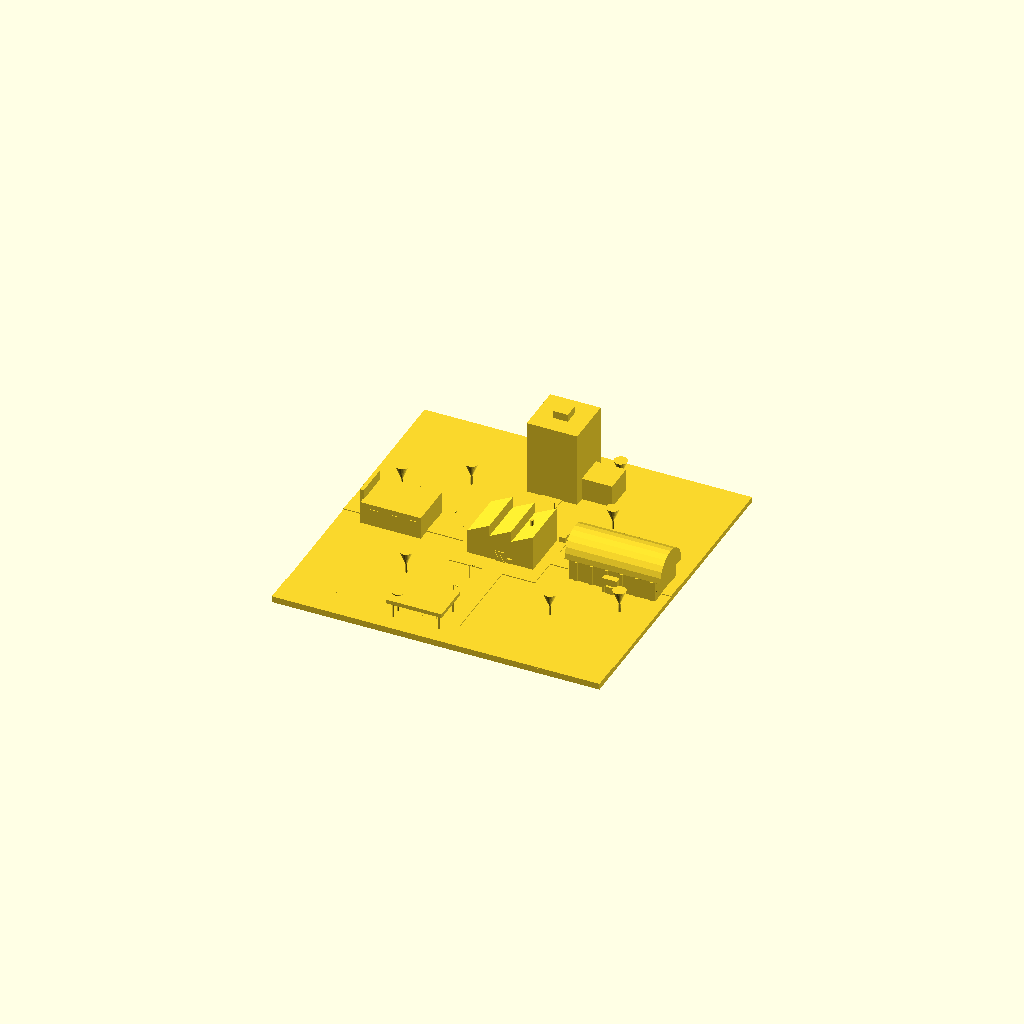
Cell 1 — every parameter at its default value.
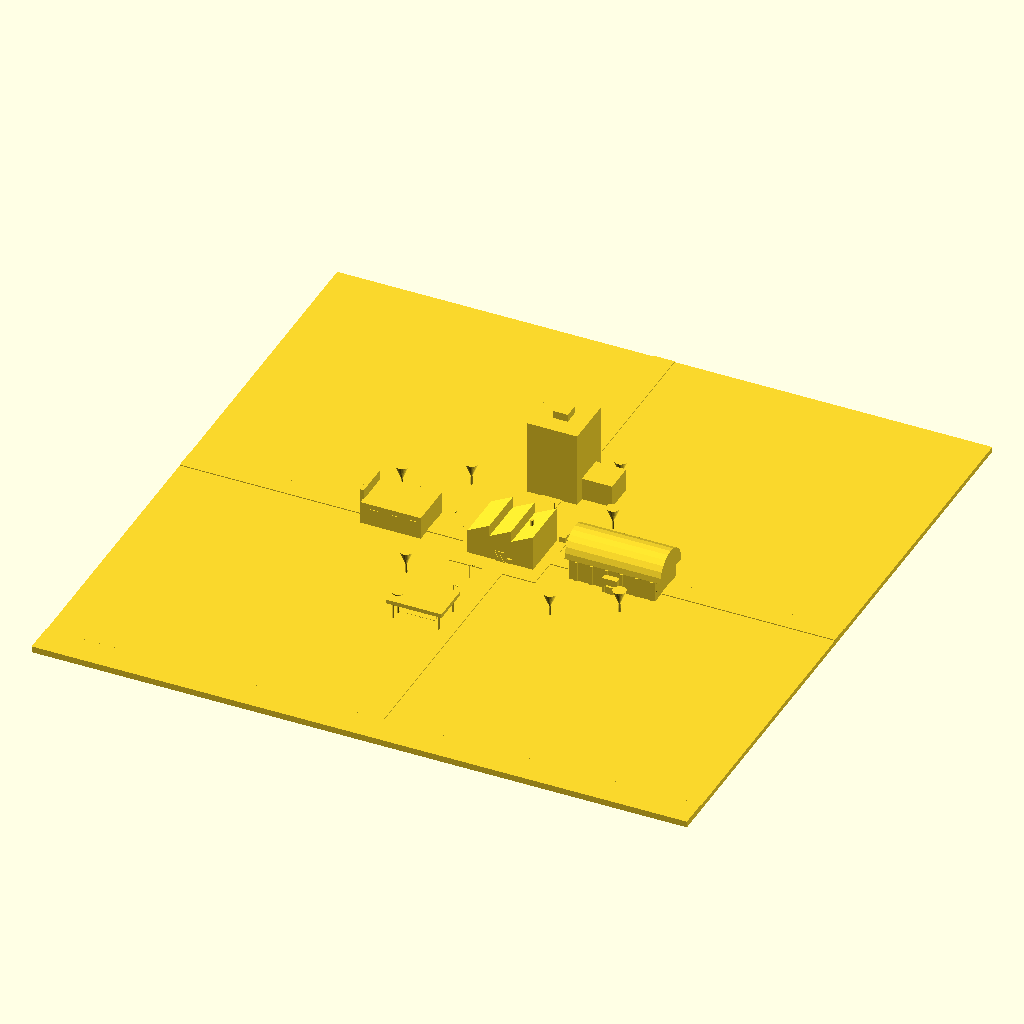
Cell 2 — GX set to 130, the other parameters unchanged.
One fixed orthographic camera (rotation 55°, 0°, 25°; colour scheme Cornfield) for every cell.
Source of the model, cad/world.scad:
// Detroit Automation Academy — Training District, world v1
// Parametric OpenSCAD model. Export per-part STLs for the web viewer:
//   openscad -D part='"bot"' -o bot.stl world.scad
// Units ~ meters. Ground plane 130 x 130, top surface at z = 0.

part = "all";
$fn = 24;

// ---------- layout constants (mirrored in the web viewer) ----------
PLAZA = 34;          // central plaza half-size... (square, centered)
ROAD_W = 8;
GX = 65;             // ground half-size

// building centers: [x, y]
C_WORKSHOP   = [0, 0];
C_TECHTOWN   = [0, 44];
C_STATION    = [44, 0];
C_RIVERFRONT = [0, -44];
C_THINKABIT  = [-44, 0];

// ---------- ground ----------
module ground() {
  color("ground")
  translate([-GX, -GX, -2]) cube([2*GX, 2*GX, 2]);
}

module roads() {
  // four spokes from plaza edge to ground edge
  for (a = [0, 90, 180, 270])
    rotate([0, 0, a])
      translate([-ROAD_W/2, PLAZA/2, 0]) cube([ROAD_W, GX - PLAZA/2, 0.35]);
  // plaza pad
  translate([-PLAZA/2, -PLAZA/2, 0]) cube([PLAZA, PLAZA, 0.35]);
}

module water() {
  // river strip along the south edge
  translate([-GX, -GX, 0]) cube([2*GX, 12, 0.5]);
}

// ---------- buildings ----------
module workshop() {
  w = 26; d = 20; h = 10;
  translate([C_WORKSHOP[0] - w/2, C_WORKSHOP[1] - d/2, 0]) {
    cube([w, d, h]);
    // sawtooth roof: three teeth (triangular profile rising in z, running along y)
    for (i = [0:2])
      translate([i * w/3, d, h])
        rotate([90, 0, 0])
          linear_extrude(height = d)
            polygon(points = [[0,0], [w/3,0], [w/3,4.5]]);
    // entrance: roll-up freight door (4 x 4.5) + pedestrian door (1.2 x 2.4)
    // — human scale for a 1.1 m bot (the old single 6 x 7 door was oversized)
    translate([w/2 - 2, -0.4, 0]) cube([4, 0.8, 4.5]);          // roll-up door
    for (z = [0.75 : 0.75 : 3.75])
      translate([w/2 - 2, -0.45, z]) cube([4, 0.1, 0.08]);      // slat hints
    translate([w/2 + 3.2, -0.4, 0]) cube([1.2, 0.8, 2.4]);      // pedestrian door
    translate([w/2 + 2.9, -0.9, 2.4]) cube([1.8, 1.0, 0.15]);   // canopy
    // chimney — workshop-stack scale, not a smokestack 80% of building height
    translate([w - 5, d/2, h + 1]) cylinder(r = 0.6, h = 3.5);
    // window band
    translate([-0.3, 3, 6]) cube([0.6, d - 6, 2]);
  }
}

module techtown() {
  // tower + annex
  translate([C_TECHTOWN[0] - 10, C_TECHTOWN[1] - 10, 0]) {
    cube([20, 20, 30]);
    // window strips (thin, proud)
    for (z = [6:6:24])
      translate([-0.3, 2, z]) cube([0.6, 16, 1.6]);
    // annex
    translate([20, 4, 0]) cube([12, 12, 9]);
    // roof crown
    translate([7, 7, 30]) cube([6, 6, 3]);
  }
}

module station() {
  // long hall + half-cylinder roof (Michigan Central nod)
  translate([C_STATION[0] - 17, C_STATION[1] - 9, 0]) {
    cube([34, 18, 8]);
    // barrel roof: half-cylinder riding on top of the walls
    translate([-2, 9, 8])
      intersection() {
        rotate([0, 90, 0]) cylinder(r = 9, h = 38);
        translate([0, -9, 0]) cube([38, 18, 9]);
      }
    // entrance block + human-scale doorway (the 6x3x6 block was a blank mass)
    translate([14, -2.5, 0]) cube([6, 3, 6]);
    translate([16.3, -2.9, 0]) cube([2.4, 0.8, 3.2]);            // doorway, proud of face
    for (sx = [-1, 1])
      translate([16.3 + sx*1.9, -2.9, 0.4]) cube([0.8, 0.8, 2.4]); // sidelights
    translate([15.9, -3.4, 3.2]) cube([3.2, 1.2, 0.15]);          // canopy
    // column hints along the face
    for (x = [2:6:32])
      translate([x, -0.4, 0]) cube([1.2, 0.8, 8]);
  }
}

module riverfront() {
  // open pavilion: columns + roof slab
  translate([C_RIVERFRONT[0] - 11, C_RIVERFRONT[1] - 8, 0]) {
    for (sx = [-1, 1], sy = [-1, 1])
      translate([sx*9, sy*6, 0]) cylinder(r = 0.35, h = 7);   // columns — slender (were 1.8 m across)
    translate([-11, -8, 7]) cube([22, 16, 1.6]);
    // bench blocks — seat height (~0.5 m), not wall height (bot is 1.1 m)
    translate([-6, -2, 0]) {
      for (lx = [0.3, 5.35, 10.85])
        translate([lx, 0.15, 0]) cube([0.5, 0.9, 0.38]);   // legs
      translate([0, 0, 0.38]) cube([12, 1.2, 0.12]);       // seat slab
    }
  }
}

module thinkabit() {
  translate([C_THINKABIT[0] - 12, C_THINKABIT[1] - 9, 0]) {
    cube([24, 18, 9]);
    // accent fin wall
    translate([-1.2, 2, 0]) cube([1.6, 14, 13]);
    // skylight strips
    for (x = [4:8:20])
      translate([x, -0.3, 5]) cube([3, 0.6, 2]);
  }
}

// ---------- props ----------
module trees() {
  spots = [[-30, 30], [28, 26], [-28, -30], [30, -32], [-52, 18], [52, -20], [18, 54], [-20, -54]];
  for (s = spots)
    translate([s[0], s[1], 0]) {
      cylinder(r1 = 0.5, r2 = 0.4, h = 3.5);
      translate([0, 0, 3.2]) cylinder(r1 = 0.15, r2 = 2.6, h = 6);
    }
}

module street() {
  // lamp posts along each spoke — human scale (was 8 m poles with 1.4 m globes)
  for (a = [0, 90, 180, 270], d = [24:14:58])
    rotate([0, 0, a])
      translate([ROAD_W/2 + 1.6, d, 0]) {
        cylinder(r = 0.14, h = 6);
        translate([-0.9, 0, 6]) rotate([0, 90, 0]) cylinder(r = 0.08, h = 1.8, center = true);
        translate([-1.8, 0, 6]) sphere(r = 0.28, $fn = 12);
      }
  // crates near the workshop
  translate([14, 10, 0]) cube([2.4, 2.4, 2.4]);
  translate([16.8, 10.4, 0]) cube([1.8, 1.8, 1.8]);
  translate([14.6, 12.8, 0]) cube([1.6, 1.6, 1.6]);
}

// ---------- the bot (training robot, matches the SVG silhouette) ----------
// Real-world scale: ~1.1 m tall service robot (was 12 m in v1 — building
// sized; rescaled 2026-09-30 for the scale-realism pass).
module bot() {
  // wheels
  for (sx = [-1, 1])
    translate([sx * 0.242, 0, 0.149]) rotate([90, 0, 0]) cylinder(r = 0.149, h = 0.102, center = true);
  // body
  translate([-0.298, -0.195, 0.223]) cube([0.595, 0.391, 0.316]);
  // chest panel
  translate([-0.112, 0.20, 0.316]) cube([0.223, 0.028, 0.167]);
  // arms
  for (sx = [-1, 1])
    translate([sx * 0.363, -0.047, 0.298]) cube([0.093, 0.093, 0.335]);
  // head
  translate([-0.242, -0.177, 0.540]) cube([0.484, 0.353, 0.316]);
  // eyes
  for (sx = [-1, 1])
    translate([sx * 0.121, 0.181, 0.688]) sphere(r = 0.060, $fn = 12);
  // antenna
  translate([0, 0, 0.856]) cylinder(r = 0.017, h = 0.205);
  translate([0, 0, 1.079]) sphere(r = 0.051, $fn = 12);
}

// ---------- part selector ----------
if (part == "all") {
  ground(); roads(); water();
  workshop(); techtown(); station(); riverfront(); thinkabit();
  trees(); street();
} else if (part == "ground") {
  ground();
} else if (part == "roads") {
  roads();
} else if (part == "water") {
  water();
} else if (part == "workshop") {
  workshop();
} else if (part == "techtown") {
  techtown();
} else if (part == "station") {
  station();
} else if (part == "riverfront") {
  riverfront();
} else if (part == "thinkabit") {
  thinkabit();
} else if (part == "trees") {
  trees();
} else if (part == "street") {
  street();
} else if (part == "bot") {
  bot();
}
Customizer parameters (derived from the source; name, type, default, range or options):
part: string, default "all"
PLAZA: number, default 34
ROAD_W: number, default 8
GX: number, default 65
C_WORKSHOP: vector, default [0, 0]
C_TECHTOWN: vector, default [0, 44]
C_STATION: vector, default [44, 0]
C_RIVERFRONT: vector, default [0, -44]
C_THINKABIT: vector, default [-44, 0]
